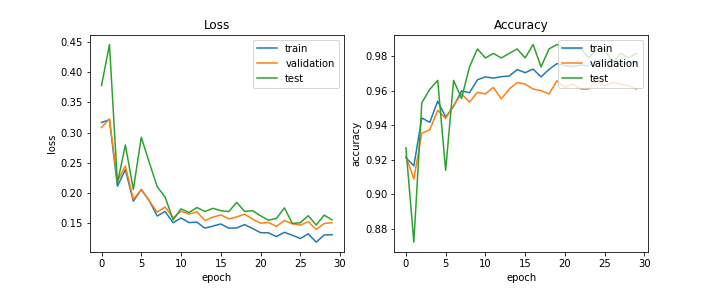

Values plotted in this chart, from the file beside it:
train_acc, train_loss, val_acc, val_loss, test_acc, test_loss, lr
0.9213, 0.3167, 0.9223, 0.3084, 0.9271, 0.378, 0.0005
0.9166, 0.3212, 0.909, 0.3227, 0.8724, 0.4461, 0.0005
0.9444, 0.2111, 0.9355, 0.2193, 0.9531, 0.2164, 0.0005
0.9418, 0.2385, 0.9374, 0.2446, 0.9609, 0.2793, 0.0005
0.9541, 0.1862, 0.9488, 0.1895, 0.9661, 0.2057, 0.0005
0.9449, 0.2056, 0.9441, 0.205, 0.9141, 0.2922, 0.0005
0.9511, 0.1872, 0.9517, 0.1871, 0.9661, 0.2506, 0.0005
0.9601, 0.1617, 0.9583, 0.1681, 0.9557, 0.2103, 0.00025
0.959, 0.1691, 0.9536, 0.1765, 0.974, 0.193, 0.00025
0.9665, 0.1505, 0.9592, 0.1587, 0.9844, 0.1552, 0.00025
0.9682, 0.1584, 0.9583, 0.1697, 0.9792, 0.1735, 0.00025
0.9674, 0.1507, 0.9621, 0.1647, 0.9818, 0.1673, 0.00025
0.9683, 0.1515, 0.9555, 0.1687, 0.9792, 0.1757, 0.00025
0.9687, 0.1415, 0.9611, 0.1541, 0.9818, 0.1692, 0.000125
0.9724, 0.1449, 0.9649, 0.1598, 0.9844, 0.1744, 0.000125
0.9706, 0.1485, 0.964, 0.1634, 0.9792, 0.1706, 0.000125
0.9727, 0.1415, 0.9611, 0.157, 0.987, 0.1688, 0.000125
0.9682, 0.1419, 0.9602, 0.1601, 0.974, 0.1842, 0.000125
0.9725, 0.1474, 0.9583, 0.1648, 0.9844, 0.1693, 0.000125
0.9759, 0.1408, 0.9659, 0.1563, 0.987, 0.1705, 6.25e-05
0.9747, 0.134, 0.9621, 0.1498, 0.9844, 0.162, 6.25e-05
0.9742, 0.1337, 0.964, 0.151, 0.9844, 0.1546, 6.25e-05
0.975, 0.1275, 0.9611, 0.1444, 0.9844, 0.1577, 6.25e-05
0.9745, 0.1346, 0.9611, 0.1542, 0.9792, 0.1752, 6.25e-05
0.9773, 0.1297, 0.9668, 0.1487, 0.9844, 0.1493, 6.25e-05
0.977, 0.1244, 0.963, 0.1466, 0.9844, 0.1505, 5e-05
0.9772, 0.132, 0.9649, 0.1523, 0.9766, 0.1621, 5e-05
0.9753, 0.1184, 0.964, 0.1394, 0.9818, 0.1466, 5e-05
0.9768, 0.1301, 0.963, 0.1492, 0.9792, 0.1631, 5e-05
0.9761, 0.1306, 0.9611, 0.1507, 0.9818, 0.1554, 5e-05
